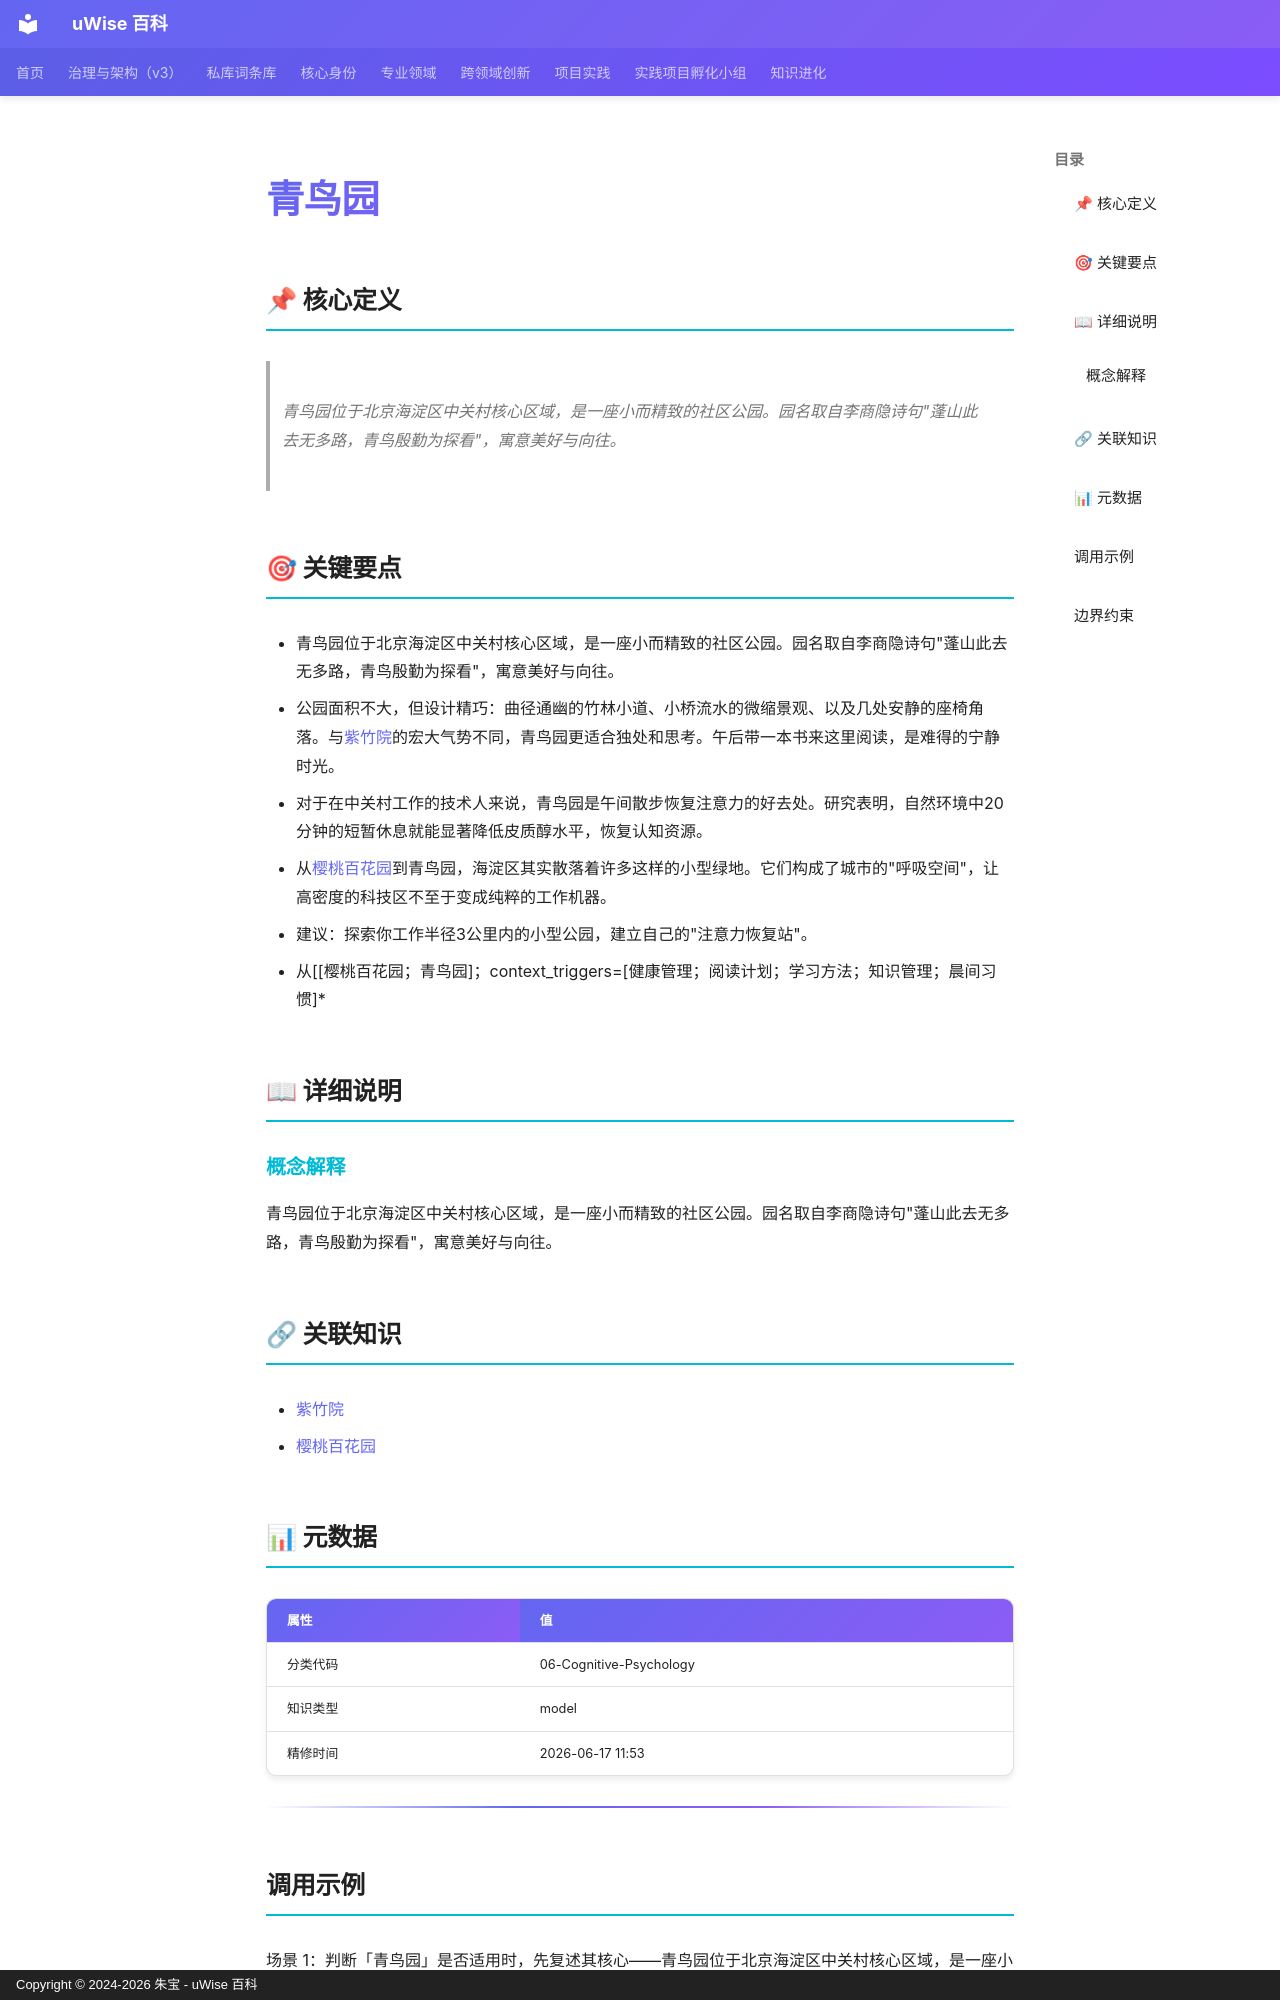

repository: zhubao315/uWise · page: vault-encyclopedia/md-808d4cb9/index.html · generator: mkdocs · copyright: Copyright © 2024-2026 朱宝 - uWise 百科

---
title: "青鸟园"
description: "青鸟园位于北京海淀区中关村核心区域，是一座小而精致的社区公园。园名取自李商隐诗句\"蓬山此去无多路，青鸟殷勤为探看\"，寓意美好与向往。"
---

# 青鸟园

## 📌 核心定义

> 青鸟园位于北京海淀区中关村核心区域，是一座小而精致的社区公园。园名取自李商隐诗句"蓬山此去无多路，青鸟殷勤为探看"，寓意美好与向往。

## 🎯 关键要点

- 青鸟园位于北京海淀区中关村核心区域，是一座小而精致的社区公园。园名取自李商隐诗句"蓬山此去无多路，青鸟殷勤为探看"，寓意美好与向往。
- 公园面积不大，但设计精巧：曲径通幽的竹林小道、小桥流水的微缩景观、以及几处安静的座椅角落。与[紫竹院](../md-5b09659e/)的宏大气势不同，青鸟园更适合独处和思考。午后带一本书来这里阅读，是难得的宁静时光。
- 对于在中关村工作的技术人来说，青鸟园是午间散步恢复注意力的好去处。研究表明，自然环境中20分钟的短暂休息就能显著降低皮质醇水平，恢复认知资源。
- 从[樱桃百花园](../md-72884c0b/)到青鸟园，海淀区其实散落着许多这样的小型绿地。它们构成了城市的"呼吸空间"，让高密度的科技区不至于变成纯粹的工作机器。
- 建议：探索你工作半径3公里内的小型公园，建立自己的"注意力恢复站"。
- 从[[樱桃百花园；青鸟园]；context_triggers=[健康管理；阅读计划；学习方法；知识管理；晨间习惯]*

## 📖 详细说明

### 概念解释
青鸟园位于北京海淀区中关村核心区域，是一座小而精致的社区公园。园名取自李商隐诗句"蓬山此去无多路，青鸟殷勤为探看"，寓意美好与向往。


## 🔗 关联知识

- [紫竹院](../md-5b09659e/)
- [樱桃百花园](../md-72884c0b/)

## 📊 元数据

| 属性 | 值 |
|------|-----|
| 分类代码 | 06-Cognitive-Psychology |
| 知识类型 | model |
| 精修时间 | 2026-06-17 11:53 |

---

## 调用示例

场景 1：判断「青鸟园」是否适用时，先复述其核心——青鸟园位于北京海淀区中关村核心区域，是一座小而精致的社区公园。——再对照当前事实逐项核对。
场景 2：遇到与「青鸟园」相似的模糊情形，以要点「- 青鸟园位于北京海淀区中关村核心区域，是一座小而精致的社区公园。」为检查清单，避免只凭印象下结论。
